3-way image classification set "dataset" from GitHub (Fabi-22/Inteligencia-Artificial-); label vocabulary: daisy, rose, tulip.

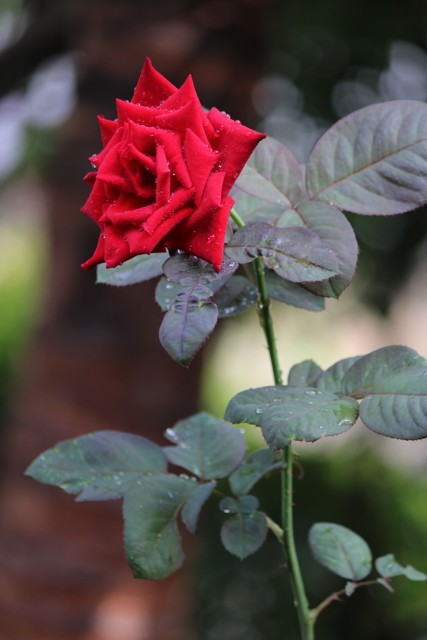
Label: rose

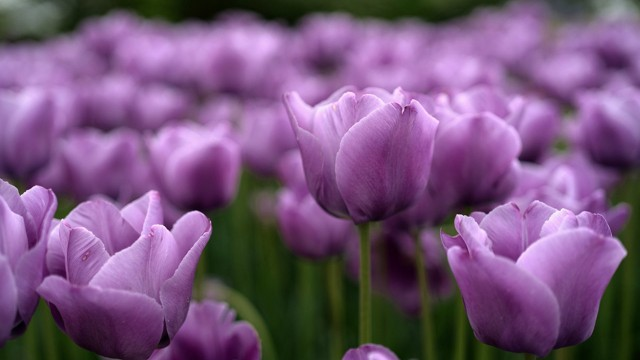
Label: tulip

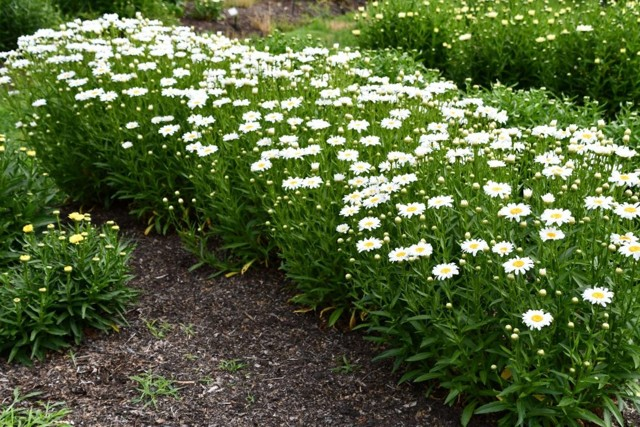
Label: daisy

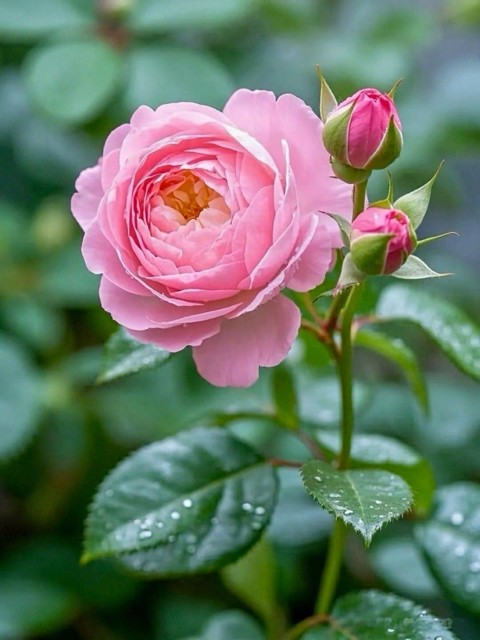
Label: rose

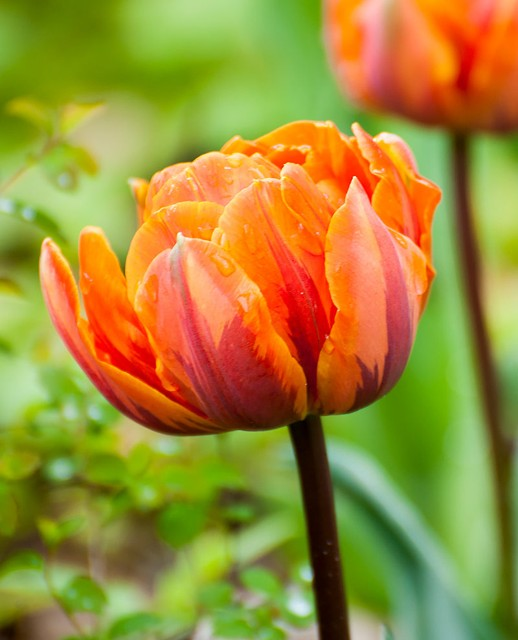
Label: tulip

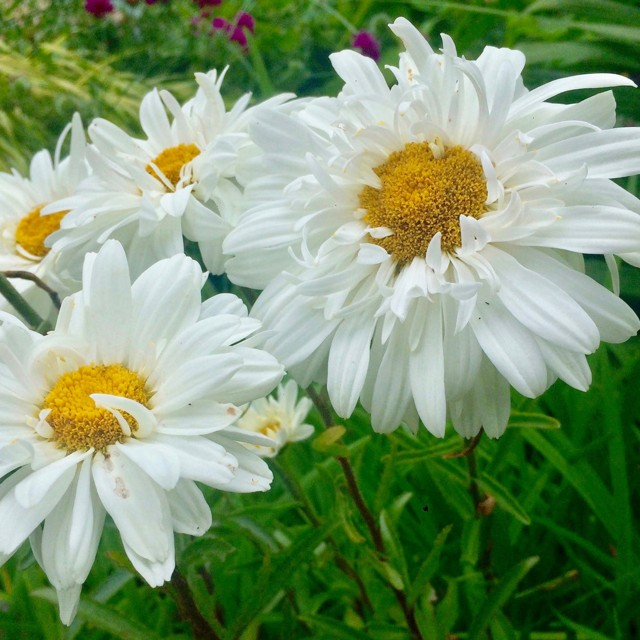
Label: daisy
